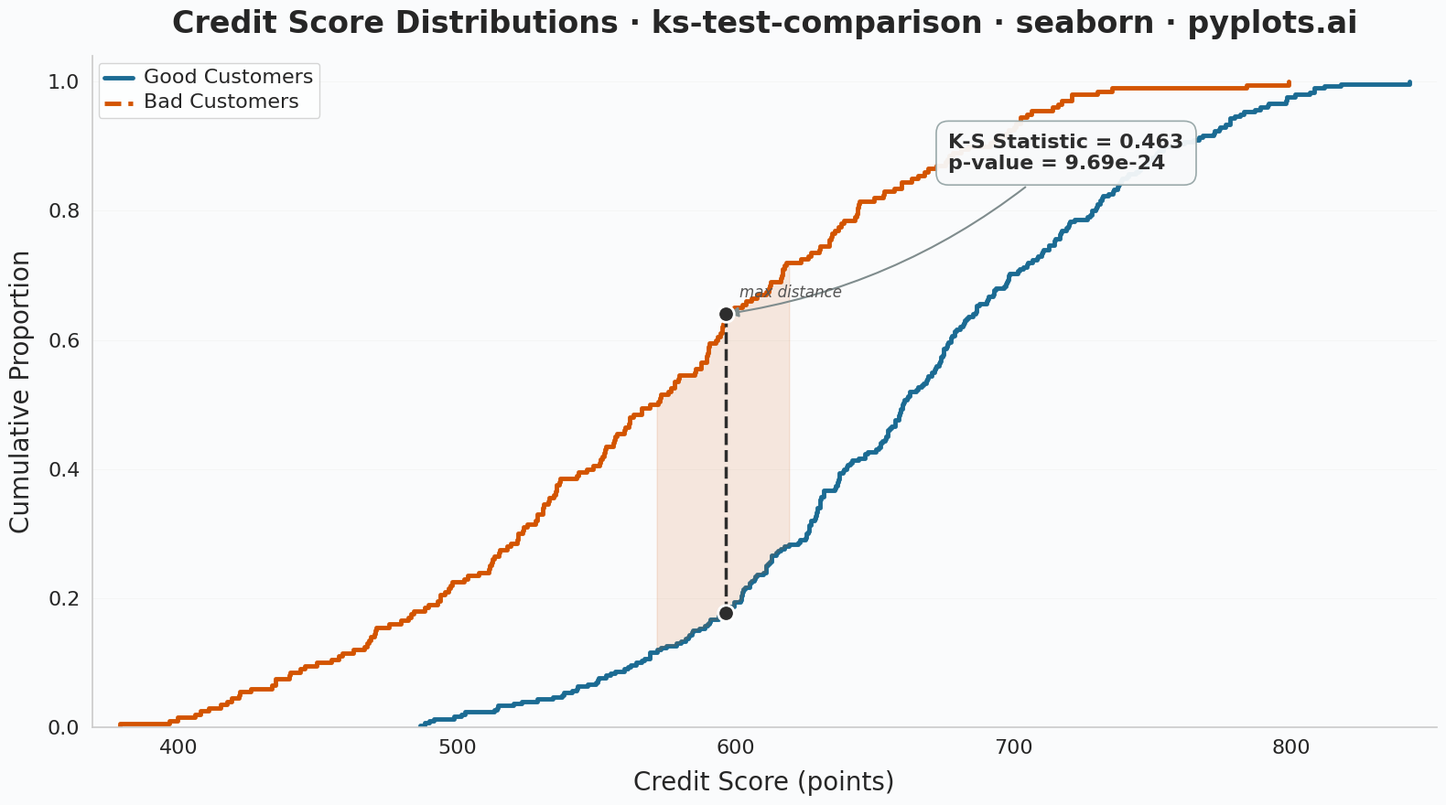

Generate this figure with matplotlib:
"""pyplots.ai
ks-test-comparison: Kolmogorov-Smirnov Plot for Distribution Comparison
Library: seaborn 0.13.2 | Python 3.14.3
Quality: 87/100 | Created: 2026-02-17
"""

import matplotlib.pyplot as plt
import matplotlib.ticker as mticker
import numpy as np
import pandas as pd
import seaborn as sns
from scipy import stats


# Data - credit scoring: Good vs Bad customer score distributions
np.random.seed(42)
good_scores = np.random.beta(5, 3, size=300) * 500 + 350
bad_scores = np.random.beta(3, 4, size=200) * 500 + 350

# Compute K-S statistic
ks_stat, p_value = stats.ks_2samp(good_scores, bad_scores)

# Compute ECDFs manually for finding max distance point
good_sorted = np.sort(good_scores)
bad_sorted = np.sort(bad_scores)
all_values = np.sort(np.concatenate([good_sorted, bad_sorted]))
good_ecdf = np.searchsorted(good_sorted, all_values, side="right") / len(good_sorted)
bad_ecdf = np.searchsorted(bad_sorted, all_values, side="right") / len(bad_sorted)
distances = np.abs(good_ecdf - bad_ecdf)
max_idx = np.argmax(distances)
max_x = all_values[max_idx]
max_y_good = good_ecdf[max_idx]
max_y_bad = bad_ecdf[max_idx]

# Build DataFrame for seaborn-idiomatic plotting
df = pd.DataFrame(
    {
        "Credit Score (points)": np.concatenate([good_scores, bad_scores]),
        "Group": ["Good Customers"] * len(good_scores) + ["Bad Customers"] * len(bad_scores),
    }
)

# Style setup - use seaborn theme for distinctive look
sns.set_theme(
    style="whitegrid",
    rc={
        "axes.spines.top": False,
        "axes.spines.right": False,
        "grid.alpha": 0.15,
        "grid.linewidth": 0.6,
        "font.family": "sans-serif",
    },
)

# Higher-contrast, colorblind-safe palette
palette = {"Good Customers": "#1B6B93", "Bad Customers": "#D35400"}

fig, ax = plt.subplots(figsize=(16, 9))
fig.patch.set_facecolor("#FAFBFC")
ax.set_facecolor("#FAFBFC")

# Use seaborn ecdfplot with hue AND style for idiomatic linestyle differentiation
sns.ecdfplot(
    data=df,
    x="Credit Score (points)",
    hue="Group",
    hue_order=["Good Customers", "Bad Customers"],
    palette=palette,
    linewidth=3.5,
    ax=ax,
)

# Apply linestyles via legend handle mapping (robust: match by label text)
legend = ax.get_legend()
style_map = {"Good Customers": "-", "Bad Customers": "--"}
for text, handle in zip(legend.get_texts(), legend.legend_handles, strict=False):
    label = text.get_text()
    if label in style_map:
        handle.set_linestyle(style_map[label])
        # Also update the corresponding line on the axes
        for line in ax.get_lines():
            if line.get_color() == handle.get_color():
                line.set_linestyle(style_map[label])

# Subtle shaded fill between the two ECDFs near the max divergence point
band_half = 25
band_mask = (all_values >= max_x - band_half) & (all_values <= max_x + band_half)
ax.fill_between(
    all_values[band_mask],
    good_ecdf[band_mask],
    bad_ecdf[band_mask],
    alpha=0.12,
    color="#D35400",
    zorder=2,
    label="_nolegend_",
)

# Highlight K-S statistic: vertical line at max divergence
y_lo, y_hi = min(max_y_good, max_y_bad), max(max_y_good, max_y_bad)
ax.plot([max_x, max_x], [y_lo, y_hi], color="#2D2D2D", linewidth=2.5, linestyle="--", zorder=5)

# Prominent dots at max divergence intersections
ax.scatter([max_x, max_x], [max_y_good, max_y_bad], color="#2D2D2D", s=160, zorder=6, edgecolors="white", linewidth=2)

# Annotate K-S statistic and p-value — position in upper-right for balanced layout
ax.annotate(
    f"K-S Statistic = {ks_stat:.3f}\np-value = {p_value:.2e}",
    xy=(max_x, y_hi),
    xytext=(max_x + 80, 0.92),
    fontsize=16,
    fontweight="bold",
    color="#2D2D2D",
    ha="left",
    va="top",
    bbox={"boxstyle": "round,pad=0.6", "facecolor": "#F8F9FA", "edgecolor": "#95A5A6", "linewidth": 1.2, "alpha": 0.95},
    arrowprops={"arrowstyle": "-|>", "color": "#7F8C8D", "linewidth": 1.5, "connectionstyle": "arc3,rad=-0.15"},
)

# Small label next to divergence line for storytelling
ax.text(max_x + 5, y_hi + 0.02, "max distance", fontsize=12, fontstyle="italic", color="#555555", va="bottom")

# Axis styling — tighten x-limits to reduce dead space
x_min = min(good_scores.min(), bad_scores.min()) - 10
x_max = max(good_scores.max(), bad_scores.max()) + 10
ax.set_xlim(x_min, x_max)
ax.set_xlabel("Credit Score (points)", fontsize=20, labelpad=10)
ax.set_ylabel("Cumulative Proportion", fontsize=20, labelpad=10)
ax.set_title(
    "Credit Score Distributions · ks-test-comparison · seaborn · pyplots.ai", fontsize=24, fontweight="semibold", pad=18
)
ax.tick_params(axis="both", labelsize=16)
ax.set_ylim(0, 1.04)
ax.xaxis.set_major_formatter(mticker.FormatStrFormatter("%.0f"))
ax.yaxis.grid(True)
ax.xaxis.grid(False)

# Refine legend
legend.set_title(None)
for text in legend.get_texts():
    text.set_fontsize(16)
legend.set_loc("upper left")

plt.tight_layout(pad=1.2)
plt.savefig("plot.png", dpi=300, bbox_inches="tight", facecolor=fig.get_facecolor())
